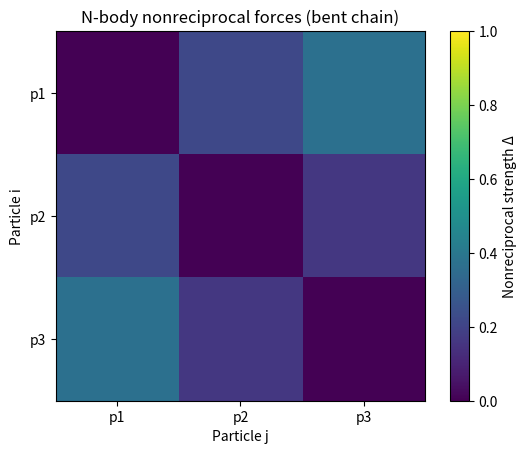

Generate this figure with matplotlib:
import numpy as np
import matplotlib.pyplot as plt

def K(x):
    """Coupling matrix K(x) = sqrt(2 x ln x), defined for x > e to avoid singularity."""
    return np.sqrt(2 * x * np.log(x))

# Positions chosen > e ≈ 2.718 to ensure positive K and avoid divergence
positions = np.array([2.5, 4.0, 6.0])
K_vals = K(positions)

def nonreciprocal_strength(K_i, K_j):
    return np.abs(K_i - K_j) / (np.abs(K_i) + np.abs(K_j))

n = len(positions)
Delta = np.zeros((n, n))
for i in range(n):
    for j in range(n):
        if i != j:
            Delta[i, j] = nonreciprocal_strength(K_vals[i], K_vals[j])

print("=== Optical matter N-body nonreciprocal forces ===")
print(f"Particle positions: {positions}")
print(f"K(x) values: {K_vals}")
print("Nonreciprocal strength matrix Delta (Delta_ij = |K_i-K_j|/(|K_i|+|K_j|)):")
print(Delta)
print("Interpretation: Nonzero off-diagonals indicate broken action-reaction symmetry.")
print("The largest asymmetry occurs between particles with largest K difference.")

plt.imshow(Delta, cmap='viridis', vmin=0, vmax=1)
plt.colorbar(label='Nonreciprocal strength Δ')
plt.title('N-body nonreciprocal forces (bent chain)')
plt.xlabel('Particle j')
plt.ylabel('Particle i')
plt.xticks(range(n), [f'p{i+1}' for i in range(n)])
plt.yticks(range(n), [f'p{i+1}' for i in range(n)])
plt.savefig('nonreciprocal_optical_matter.png', dpi=150)
plt.show()
